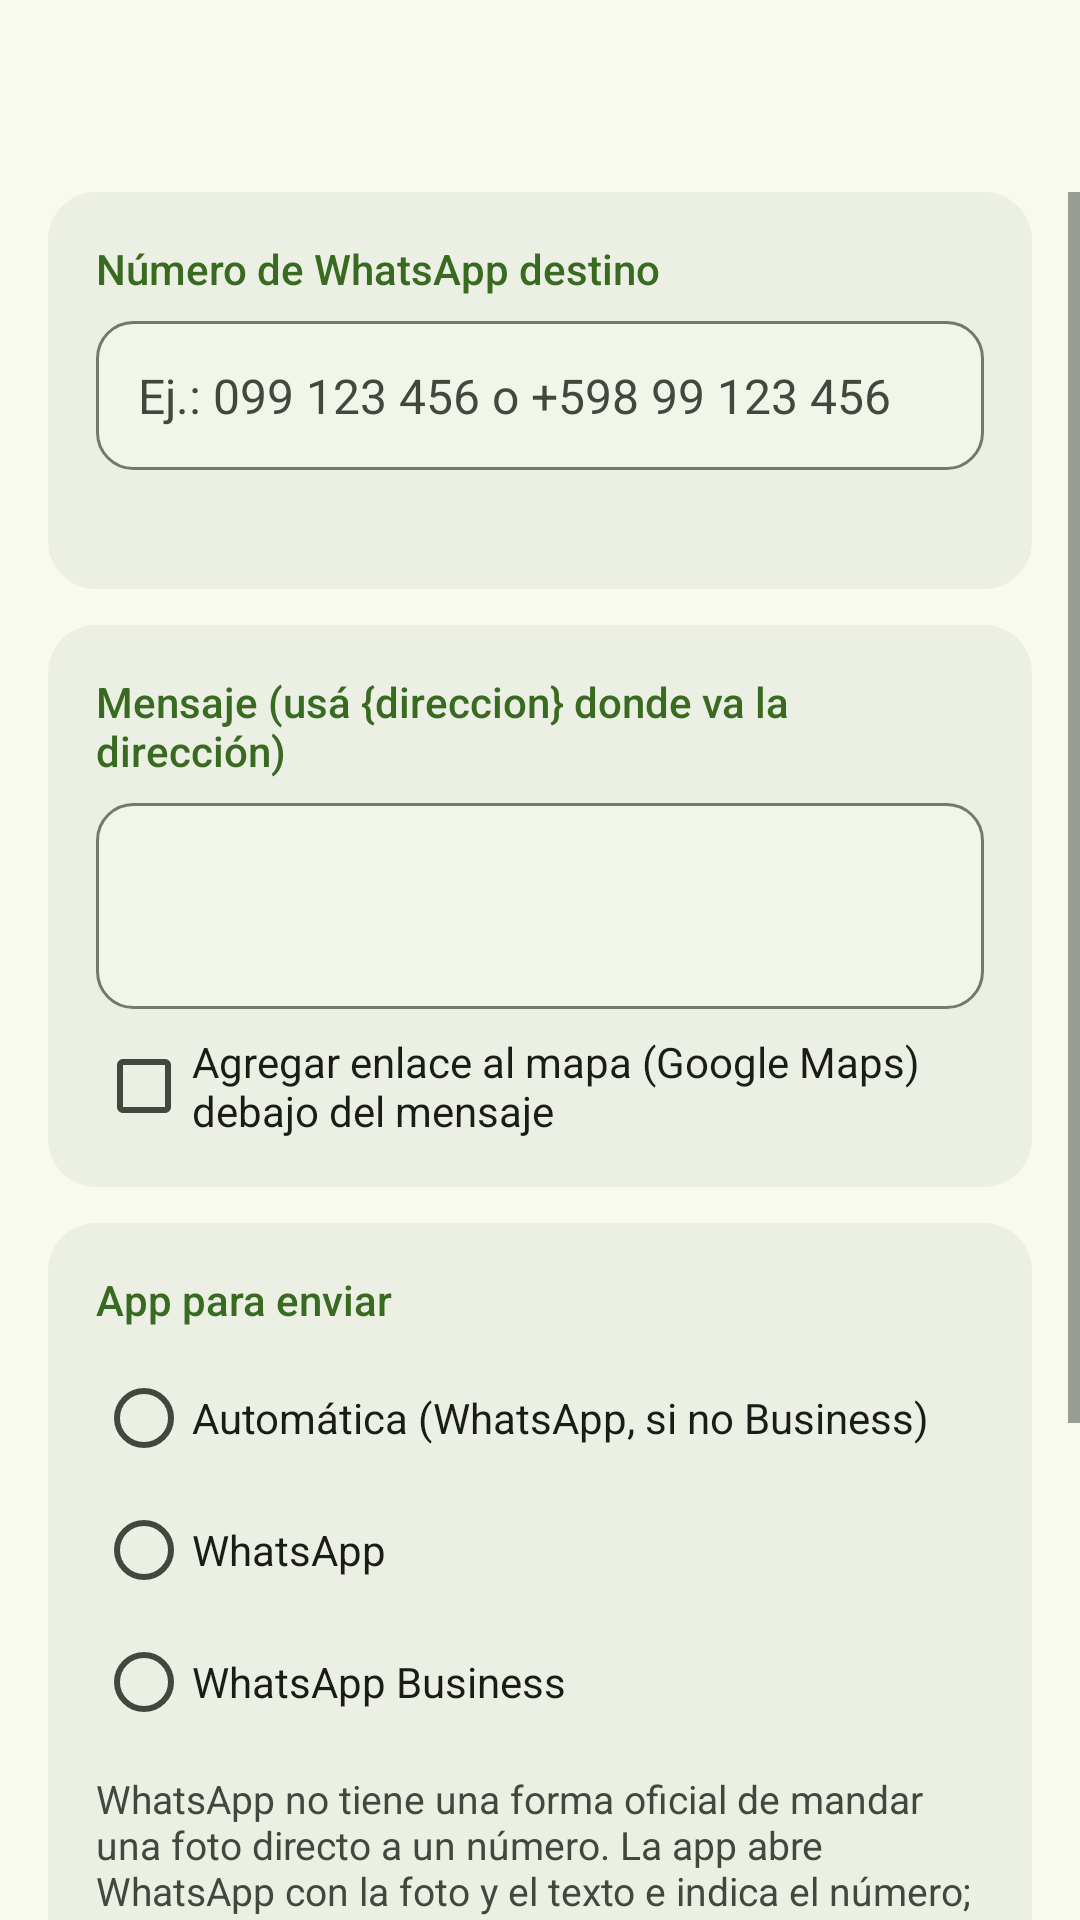

Write the Android layout XML for this screen, with the resource values it uses.
<!-- AndroidManifest.xml: application theme Tema -->
<!-- res/layout/activity_ajustes.xml -->
<?xml version="1.0" encoding="utf-8"?>
<LinearLayout xmlns:android="http://schemas.android.com/apk/res/android"
    android:layout_width="match_parent"
    android:layout_height="match_parent"
    android:orientation="vertical">

    <Toolbar
        android:id="@+id/barra"
        android:layout_width="match_parent"
        android:layout_height="wrap_content" />

    <ScrollView
        android:layout_width="match_parent"
        android:layout_height="0dp"
        android:layout_weight="1">

        <LinearLayout
            android:layout_width="match_parent"
            android:layout_height="wrap_content"
            android:orientation="vertical"
            android:paddingStart="16dp"
            android:paddingEnd="16dp"
            android:paddingBottom="24dp">

            <LinearLayout style="@style/Tarjeta">

                <TextView
                    style="@style/Etiqueta"
                    android:labelFor="@+id/numero"
                    android:text="@string/numero_destino" />

                <EditText
                    android:id="@+id/numero"
                    android:layout_width="match_parent"
                    android:layout_height="wrap_content"
                    android:autofillHints="phone"
                    android:hint="@string/numero_hint"
                    android:inputType="phone" />

                <TextView
                    android:id="@+id/numero_final"
                    android:layout_width="match_parent"
                    android:layout_height="wrap_content"
                    android:layout_marginTop="6dp"
                    android:textColor="@color/sobre_superficie_var"
                    android:textSize="13sp" />
            </LinearLayout>

            <LinearLayout style="@style/Tarjeta">

                <TextView
                    style="@style/Etiqueta"
                    android:labelFor="@+id/plantilla"
                    android:text="@string/mensaje" />

                <EditText
                    android:id="@+id/plantilla"
                    android:layout_width="match_parent"
                    android:layout_height="wrap_content"
                    android:importantForAutofill="no"
                    android:inputType="textMultiLine|textCapSentences"
                    android:minLines="2" />

                <CheckBox
                    android:id="@+id/enlace"
                    android:layout_width="match_parent"
                    android:layout_height="wrap_content"
                    android:layout_marginTop="8dp"
                    android:text="@string/agregar_enlace"
                    android:textColor="@color/sobre_superficie" />
            </LinearLayout>

            <LinearLayout style="@style/Tarjeta">

                <TextView
                    style="@style/Etiqueta"
                    android:text="@string/app_whatsapp" />

                <RadioGroup
                    android:id="@+id/app"
                    android:layout_width="match_parent"
                    android:layout_height="wrap_content">

                    <RadioButton
                        android:id="@+id/app_auto"
                        android:layout_width="match_parent"
                        android:layout_height="wrap_content"
                        android:minHeight="44dp"
                        android:text="@string/app_auto"
                        android:textColor="@color/sobre_superficie" />

                    <RadioButton
                        android:id="@+id/app_normal"
                        android:layout_width="match_parent"
                        android:layout_height="wrap_content"
                        android:minHeight="44dp"
                        android:text="@string/app_normal"
                        android:textColor="@color/sobre_superficie" />

                    <RadioButton
                        android:id="@+id/app_business"
                        android:layout_width="match_parent"
                        android:layout_height="wrap_content"
                        android:minHeight="44dp"
                        android:text="@string/app_business"
                        android:textColor="@color/sobre_superficie" />
                </RadioGroup>

                <TextView
                    android:layout_width="match_parent"
                    android:layout_height="wrap_content"
                    android:layout_marginTop="8dp"
                    android:text="@string/nota_whatsapp"
                    android:textColor="@color/sobre_superficie_var"
                    android:textSize="13sp" />
            </LinearLayout>

            <TextView
                android:layout_width="match_parent"
                android:layout_height="wrap_content"
                android:layout_marginBottom="16dp"
                android:paddingStart="4dp"
                android:paddingEnd="4dp"
                android:text="@string/nota_retencion"
                android:textColor="@color/sobre_superficie_var"
                android:textSize="13sp" />

            <Button
                android:id="@+id/guardar"
                style="@style/Boton.Lleno"
                android:layout_width="match_parent"
                android:layout_height="56dp"
                android:text="@string/guardar" />
        </LinearLayout>
    </ScrollView>
</LinearLayout>
<!-- resources referenced by this layout -->
<resources>
  <color name="sobre_superficie">#1A1C18</color>
  <color name="sobre_superficie_var">#43483E</color>
  <string name="agregar_enlace">Agregar enlace al mapa (Google Maps) debajo del mensaje</string>
  <string name="app_auto">Automática (WhatsApp, si no Business)</string>
  <string name="app_business">WhatsApp Business</string>
  <string name="app_normal">WhatsApp</string>
  <string name="app_whatsapp">App para enviar</string>
  <string name="guardar">Guardar</string>
  <string name="mensaje">Mensaje (usá {direccion} donde va la dirección)</string>
  <string name="nota_retencion">Las fotos se borran solas 2 días después de sacarlas (enviadas o pendientes), para no acumular fotos con ubicación en el teléfono.</string>
  <string name="nota_whatsapp">WhatsApp no tiene una forma oficial de mandar una foto directo a un número. La app abre WhatsApp con la foto y el texto e indica el número; en la mayoría de las versiones abre ese chat directamente. Si WhatsApp te muestra la lista de contactos, elegí el chat a mano (conviene tener el número agendado).</string>
  <string name="numero_destino">Número de WhatsApp destino</string>
  <string name="numero_hint">Ej.: 099 123 456 o +598 99 123 456</string>
  <style name="Boton.Lleno">
          <item name="android:background">@drawable/boton_lleno</item>
          <item name="android:textColor">@color/sobre_primario</item>
      </style>
  <style name="Tema" parent="TemaBase" />
  <color name="sobre_primario">#FFFFFF</color>
  <color name="primario">#386A20</color>
  <!-- drawable tarjeta (drawable) -->
  <?xml version="1.0" encoding="utf-8"?>
  <shape xmlns:android="http://schemas.android.com/apk/res/android" android:shape="rectangle">
      <corners android:radius="16dp" />
      <solid android:color="@color/cont" />
  </shape>
  <color name="cont">#ECEFE4</color>
  <color name="superficie">#F8FAF0</color>
  <color name="resalte">#1F386A20</color>
  <color name="fondo">#F8FAF0</color>
  <style name="Dialogo" parent="android:Theme.DeviceDefault.Light.Dialog.Alert">
          <item name="android:colorAccent">@color/primario</item>
      </style>
  <style name="Boton.Tonal">
          <item name="android:background">@drawable/boton_tonal</item>
          <item name="android:textColor">@color/sobre_secundario_cont</item>
      </style>
  <style name="Campo" parent="android:Widget.Material.EditText">
          <item name="android:background">@drawable/campo</item>
          <item name="android:padding">14dp</item>
          <item name="android:textColor">@color/sobre_superficie</item>
          <item name="android:textColorHint">@color/sobre_superficie_var</item>
          <item name="android:textSize">16sp</item>
      </style>
  <style name="Barra" parent="android:Widget.Material.Toolbar">
          <item name="android:background">@color/superficie</item>
          <item name="android:titleTextAppearance">@style/Texto.TituloBarra</item>
          <item name="android:minHeight">64dp</item>
          <item name="android:contentInsetStart">16dp</item>
      </style>
  <style name="Menu" parent="android:Widget.Material.PopupMenu">
          <item name="android:popupBackground">@drawable/fondo_menu</item>
      </style>
  <color name="cont_alto">#E6E9DE</color>
  <color name="sobre_secundario_cont">#131F0D</color>
  <style name="Texto.TituloBarra" parent="android:TextAppearance.Material.Widget.Toolbar.Title">
          <item name="android:textSize">22sp</item>
          <item name="android:textColor">@color/sobre_superficie</item>
      </style>
  <!-- drawable fondo_menu (drawable) -->
  <?xml version="1.0" encoding="utf-8"?>
  <shape xmlns:android="http://schemas.android.com/apk/res/android" android:shape="rectangle">
      <corners android:radius="12dp" />
      <solid android:color="@color/cont_alto" />
  </shape>
  <color name="secundario_cont">#D9E7CB</color>
  <color name="cont_bajo">#F2F5EA</color>
  <color name="contorno">#74796D</color>
</resources>
